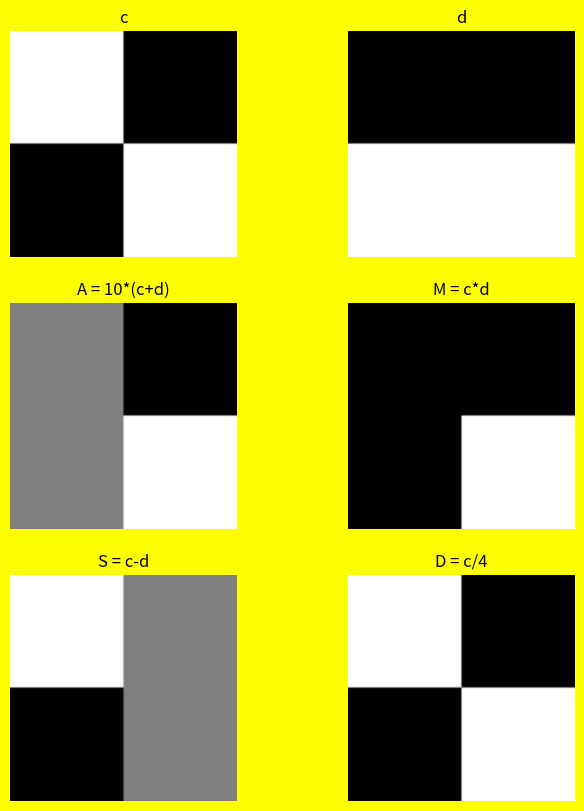

The script that saved this image:
import numpy as np
import matplotlib.pyplot as plt

a = np.ones((40, 40)) #white block
b = np.zeros((40, 40)) #black block

c = np.block([[a, b],[b, a]])
d = np.block([[b, b],[a, a]])

A = 10 * (c + d)
M = c * d
S = c - d
D = c / 4


titles = ["c", "d", "A = 10*(c+d)", "M = c*d", "S = c-d", "D = c/4"]
matrices = [c, d, A, M, S, D]

fig = plt.figure(figsize=(8, 10))
for i, (mat, title) in enumerate(zip(matrices, titles), 1):
    plt.subplot(3, 2, i)
    plt.imshow(mat, cmap="gray")
    plt.title(title)
    plt.axis("off")

fig.set_facecolor("yellow")
plt.show()